Run: headless pygame with SDL's dummy video driver; simulated clock (each Clock.tick advances the game by its frame time, no real sleeping); random seed 0; keys injected as events and as key.get_pressed() state; no mouse input.
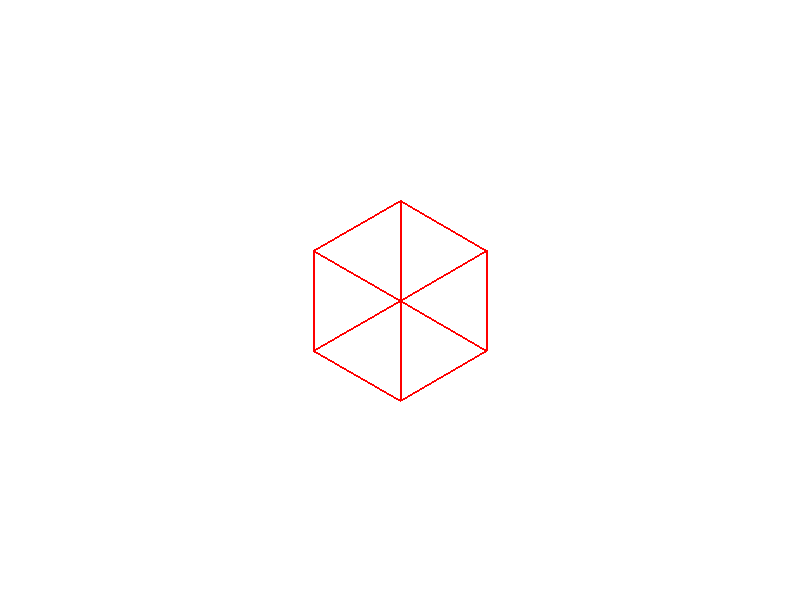
Frame 1 of 4 · flips 1–60 · no input
Frame 2 of 4 · flips 61–180 · tapped SPACE, RETURN · held RIGHT (→), D · screen unchanged from frame 1, image omitted
Frame 3 of 4 · flips 181–300 · held DOWN (↓), S · screen unchanged from frame 2, image omitted
Frame 4 of 4 · flips 301–420 · held LEFT (←), A, UP (↑), W · screen unchanged from frame 3, image omitted

The pygame program that drew these frames:

import pygame
from pygame.locals import *
import sys


pygame.init()


width, height = 800, 600
screen = pygame.display.set_mode((width, height))
pygame.display.set_caption('Vista Isométrica 3D')


WHITE = (255, 255, 255)
RED = (255, 0, 0)
GREEN = (0, 255, 0)
BLUE = (0, 0, 255)


def project(x, y, z):

    x_screen = (x - y) * 0.866
    y_screen = -z + (x + y) * 0.5
    return x_screen, y_screen

cube_vertices = [
    (-50, -50, -50),
    (-50, -50, 50),
    (-50, 50, -50),
    (-50, 50, 50),
    (50, -50, -50),
    (50, -50, 50),
    (50, 50, -50),
    (50, 50, 50)
]

cube_edges = [
    (0, 1), (1, 3), (3, 2), (2, 0),
    (4, 5), (5, 7), (7, 6), (6, 4),
    (0, 4), (1, 5), (2, 6), (3, 7)
]

running = True
while running:
    screen.fill(WHITE)

    for edge in cube_edges:
        start = cube_vertices[edge[0]]
        end = cube_vertices[edge[1]]
        start_screen = project(*start)
        end_screen = project(*end)
        pygame.draw.line(screen, RED, (width/2 + start_screen[0], height/2 + start_screen[1]),
                         (width/2 + end_screen[0], height/2 + end_screen[1]), 2)

    for event in pygame.event.get():
        if event.type == QUIT:
            running = False

    pygame.display.flip()

pygame.quit()
sys.exit()
